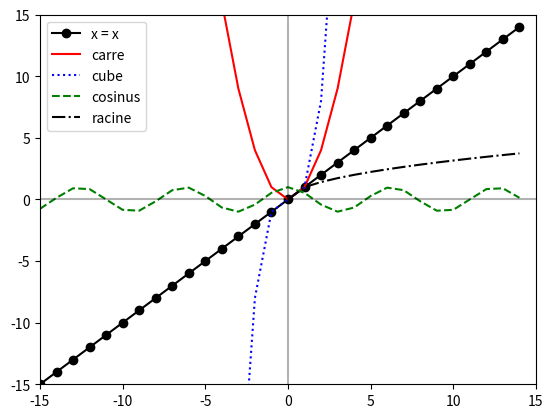

Generate this figure with matplotlib:
import matplotlib.pyplot as plt
import math

carre = lambda x : x*x
cube = lambda x : math.pow(x, 3)
cosinus = lambda x : math.cos(x)
racine = lambda x : math.sqrt(x)

plt.ylim(-15, 15)
plt.xlim(-15, 15)

X = range(-15, 15)
XX = range(15)

plt.plot(X, X, color="k", marker="o", label="x = x")
plt.plot(X, [carre(i) for i in X], color="red", label="carre")
plt.plot(X, [cube(i) for i in X], color="blue", linestyle="dotted", label="cube")
plt.plot(X, [cosinus(i) for i in X], color="green", linestyle="dashed", label="cosinus")
plt.plot(XX, [racine(i) for i in XX], color="black", linestyle="dashdot", label="racine")

plt.axvline(0, color="k", alpha=0.3)
plt.axhline(0, color="k", alpha=0.3)

plt.legend()
plt.show()
